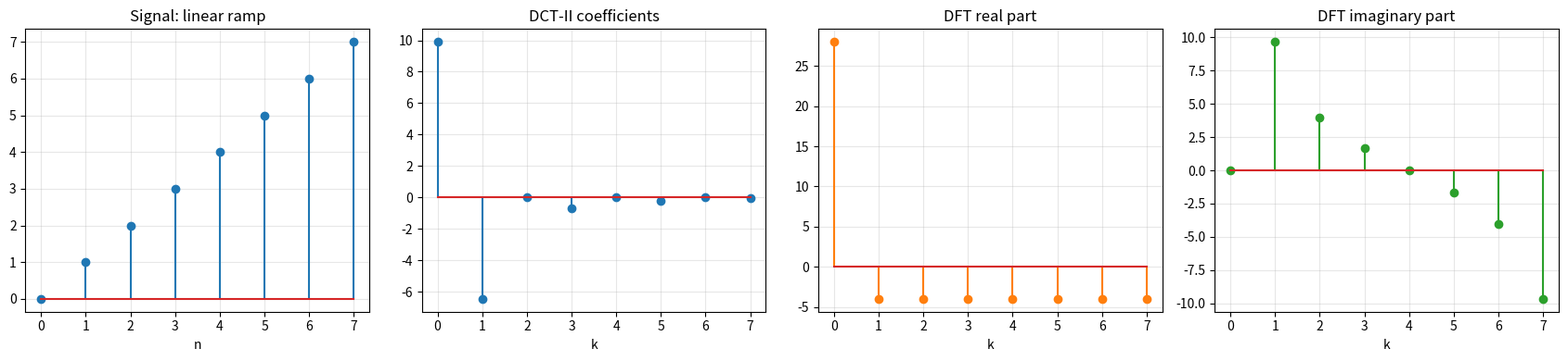

Recreate this plot in Python.
# Exercise 5b: Spectral distribution of linear ramp

import numpy as np
import matplotlib.pyplot as plt
from scipy.fft import dct, fft

x = np.arange(8, dtype=float)            # linear ramp [0,1,...,7]
n = np.arange(8)

X_dct = dct(x, type=2, norm="ortho")     # DCT-II with the alpha_k scaling
X_dft = fft(x)

print("DCT:", np.round(X_dct, 3))
print("DFT:", np.round(X_dft, 3))

# Share of the total energy in each coefficient
print("DCT energy %:", np.round(100 * X_dct**2 / np.sum(X_dct**2), 2))
print("DFT energy %:", np.round(100 * np.abs(X_dft)**2 / np.sum(np.abs(X_dft)**2), 2))

fig, axes = plt.subplots(1, 4, figsize=(17, 4))
axes[0].stem(n, x)
axes[0].set_title("Signal: linear ramp"); axes[0].set_xlabel("n")
axes[1].stem(n, X_dct, linefmt="C0-")
axes[1].set_title("DCT-II coefficients")
axes[2].stem(n, X_dft.real, linefmt="C1-", markerfmt="C1o")
axes[2].set_title("DFT real part")
axes[3].stem(n, X_dft.imag, linefmt="C2-", markerfmt="C2o")
axes[3].set_title("DFT imaginary part")
for ax in axes[1:]:
    ax.set_xlabel("k")
for ax in axes:
    ax.grid(alpha=0.3)

plt.tight_layout()
plt.savefig("fig_5b.png", dpi=130)
plt.show()
